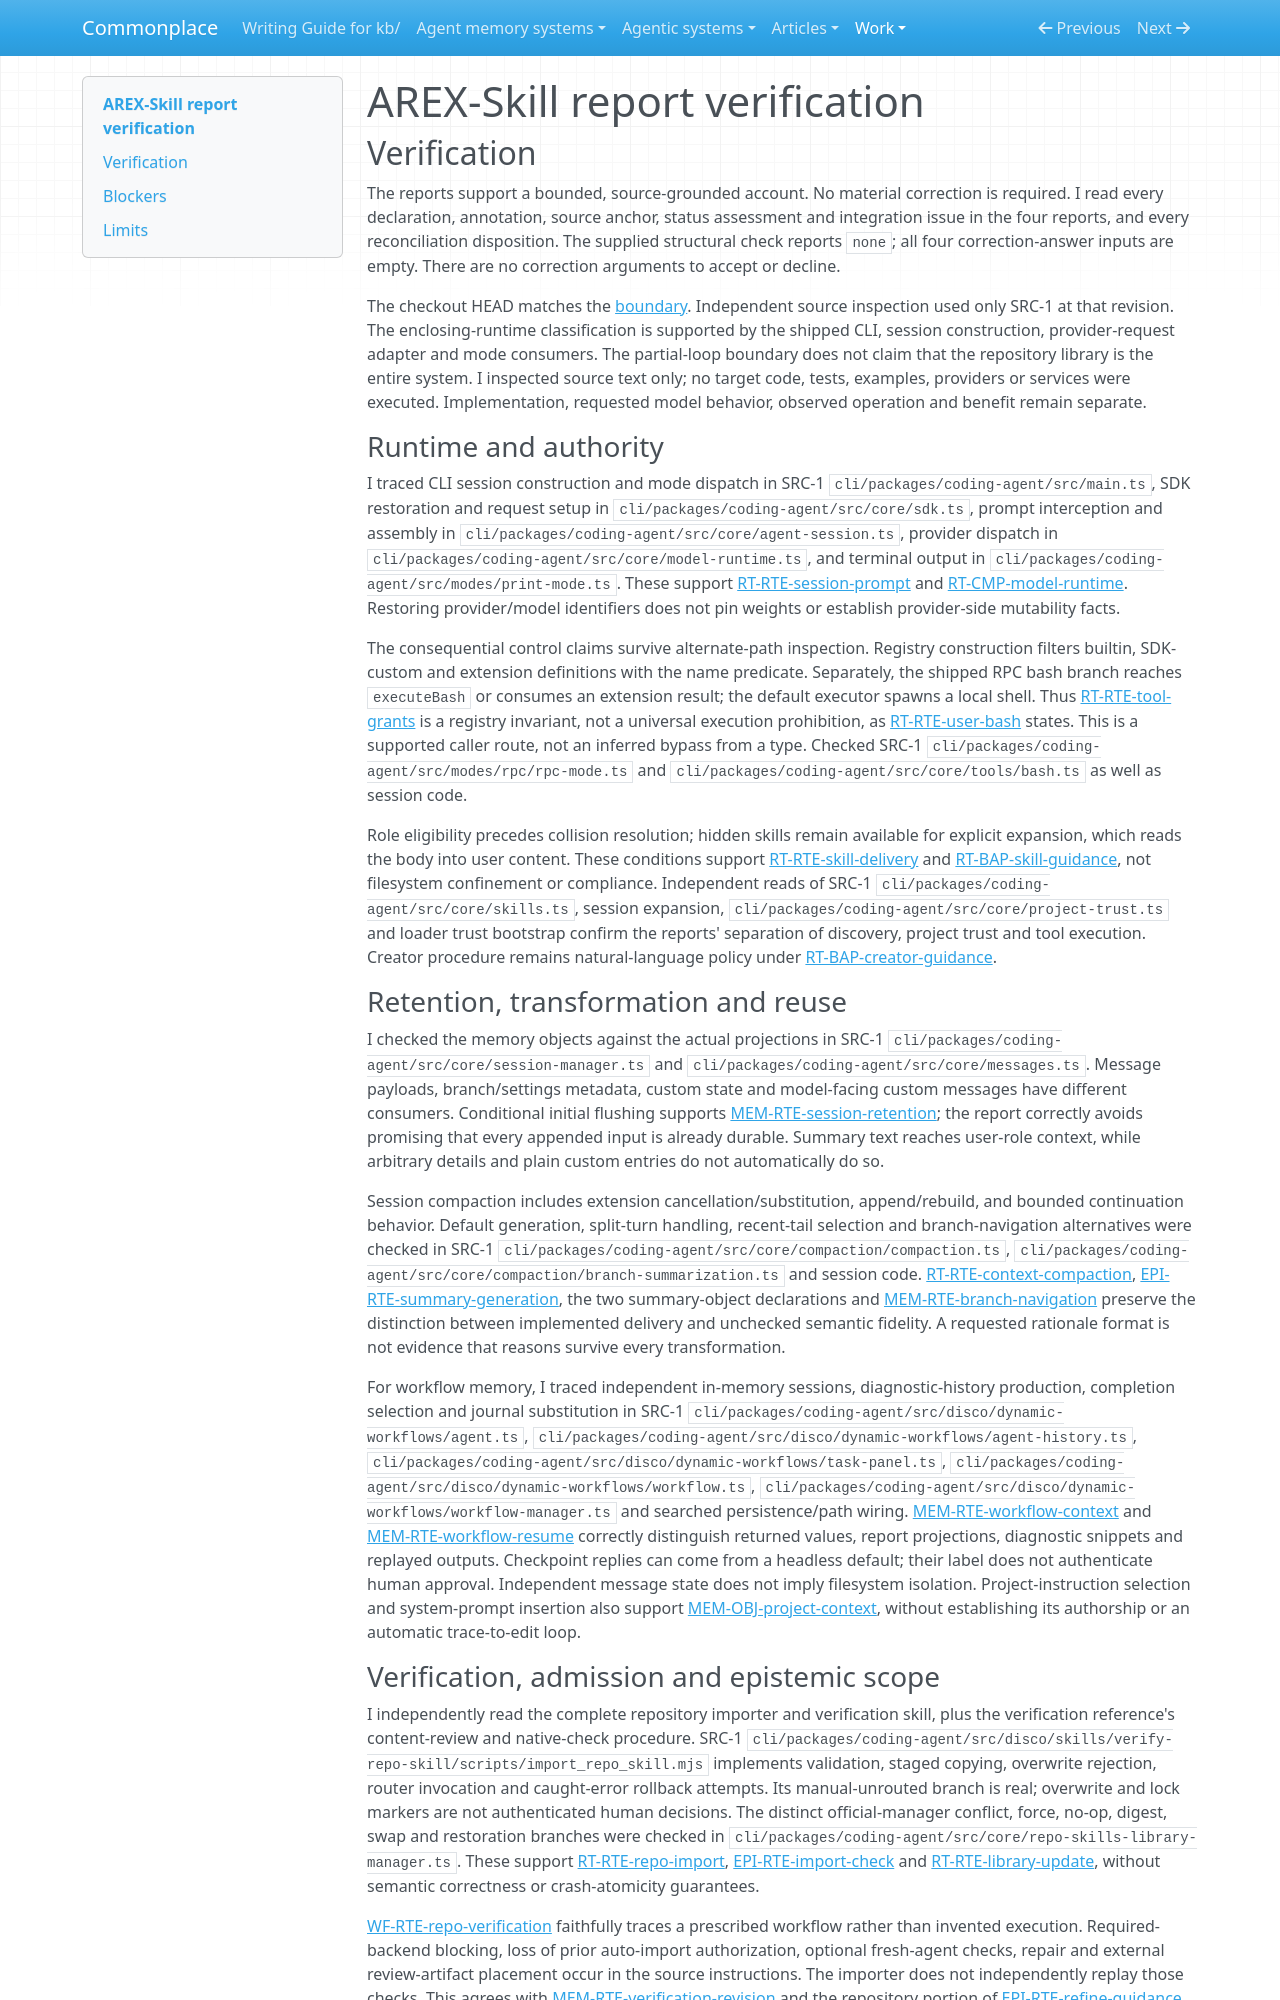

repository: zby/commonplace · page: work/agentic-system-completion/evidence/publications/arex-skill/AAS-2026-10-19-arex-skill-089a5ed7476f-01/report-verification/index.html · generator: mkdocs

---
type: agentic-system-analyses/types/agentic-system-verification.md
description: "Independent verification of AREX-Skill's analyst reports and reconciliation at the frozen partial-loop boundary."
run-id: AAS-2026-10-19-arex-skill-089a5ed7476f-01
reviewed-boundary: ac3fe1afa80fb9a09775ecfb2b6cc3ba850a2db6
---

# AREX-Skill report verification

## Verification

The reports support a bounded, source-grounded account. No material correction is required. I read every declaration, annotation, source anchor, status assessment and integration issue in the four reports, and every reconciliation disposition. The supplied structural check reports `none`; all four correction-answer inputs are empty. There are no correction arguments to accept or decline.

The checkout HEAD matches the [boundary](boundary.md#boundary-and-evidence). Independent source inspection used only SRC-1 at that revision. The enclosing-runtime classification is supported by the shipped CLI, session construction, provider-request adapter and mode consumers. The partial-loop boundary does not claim that the repository library is the entire system. I inspected source text only; no target code, tests, examples, providers or services were executed. Implementation, requested model behavior, observed operation and benefit remain separate.

### Runtime and authority

I traced CLI session construction and mode dispatch in SRC-1 `cli/packages/coding-agent/src/main.ts`, SDK restoration and request setup in `cli/packages/coding-agent/src/core/sdk.ts`, prompt interception and assembly in `cli/packages/coding-agent/src/core/agent-session.ts`, provider dispatch in `cli/packages/coding-agent/src/core/model-runtime.ts`, and terminal output in `cli/packages/coding-agent/src/modes/print-mode.ts`. These support [RT-RTE-session-prompt](runtime.md#rt-rte-session-prompt) and [RT-CMP-model-runtime](runtime.md#rt-cmp-model-runtime). Restoring provider/model identifiers does not pin weights or establish provider-side mutability facts.

The consequential control claims survive alternate-path inspection. Registry construction filters builtin, SDK-custom and extension definitions with the name predicate. Separately, the shipped RPC bash branch reaches `executeBash` or consumes an extension result; the default executor spawns a local shell. Thus [RT-RTE-tool-grants](runtime.md#rt-rte-tool-grants) is a registry invariant, not a universal execution prohibition, as [RT-RTE-user-bash](runtime.md#rt-rte-user-bash) states. This is a supported caller route, not an inferred bypass from a type. Checked SRC-1 `cli/packages/coding-agent/src/modes/rpc/rpc-mode.ts` and `cli/packages/coding-agent/src/core/tools/bash.ts` as well as session code.

Role eligibility precedes collision resolution; hidden skills remain available for explicit expansion, which reads the body into user content. These conditions support [RT-RTE-skill-delivery](runtime.md#rt-rte-skill-delivery) and [RT-BAP-skill-guidance](runtime.md#rt-bap-skill-guidance), not filesystem confinement or compliance. Independent reads of SRC-1 `cli/packages/coding-agent/src/core/skills.ts`, session expansion, `cli/packages/coding-agent/src/core/project-trust.ts` and loader trust bootstrap confirm the reports' separation of discovery, project trust and tool execution. Creator procedure remains natural-language policy under [RT-BAP-creator-guidance](runtime.md#rt-bap-creator-guidance).

### Retention, transformation and reuse

I checked the memory objects against the actual projections in SRC-1 `cli/packages/coding-agent/src/core/session-manager.ts` and `cli/packages/coding-agent/src/core/messages.ts`. Message payloads, branch/settings metadata, custom state and model-facing custom messages have different consumers. Conditional initial flushing supports [MEM-RTE-session-retention](memory.md#mem-rte-session-retention); the report correctly avoids promising that every appended input is already durable. Summary text reaches user-role context, while arbitrary details and plain custom entries do not automatically do so.

Session compaction includes extension cancellation/substitution, append/rebuild, and bounded continuation behavior. Default generation, split-turn handling, recent-tail selection and branch-navigation alternatives were checked in SRC-1 `cli/packages/coding-agent/src/core/compaction/compaction.ts`, `cli/packages/coding-agent/src/core/compaction/branch-summarization.ts` and session code. [RT-RTE-context-compaction](runtime.md#rt-rte-context-compaction), [EPI-RTE-summary-generation](epistemic.md#epi-rte-summary-generation), the two summary-object declarations and [MEM-RTE-branch-navigation](memory.md#mem-rte-branch-navigation) preserve the distinction between implemented delivery and unchecked semantic fidelity. A requested rationale format is not evidence that reasons survive every transformation.

For workflow memory, I traced independent in-memory sessions, diagnostic-history production, completion selection and journal substitution in SRC-1 `cli/packages/coding-agent/src/disco/dynamic-workflows/agent.ts`, `cli/packages/coding-agent/src/disco/dynamic-workflows/agent-history.ts`, `cli/packages/coding-agent/src/disco/dynamic-workflows/task-panel.ts`, `cli/packages/coding-agent/src/disco/dynamic-workflows/workflow.ts`, `cli/packages/coding-agent/src/disco/dynamic-workflows/workflow-manager.ts` and searched persistence/path wiring. [MEM-RTE-workflow-context](memory.md#mem-rte-workflow-context) and [MEM-RTE-workflow-resume](memory.md#mem-rte-workflow-resume) correctly distinguish returned values, report projections, diagnostic snippets and replayed outputs. Checkpoint replies can come from a headless default; their label does not authenticate human approval. Independent message state does not imply filesystem isolation. Project-instruction selection and system-prompt insertion also support [MEM-OBJ-project-context](memory.md#mem-obj-project-context), without establishing its authorship or an automatic trace-to-edit loop.
